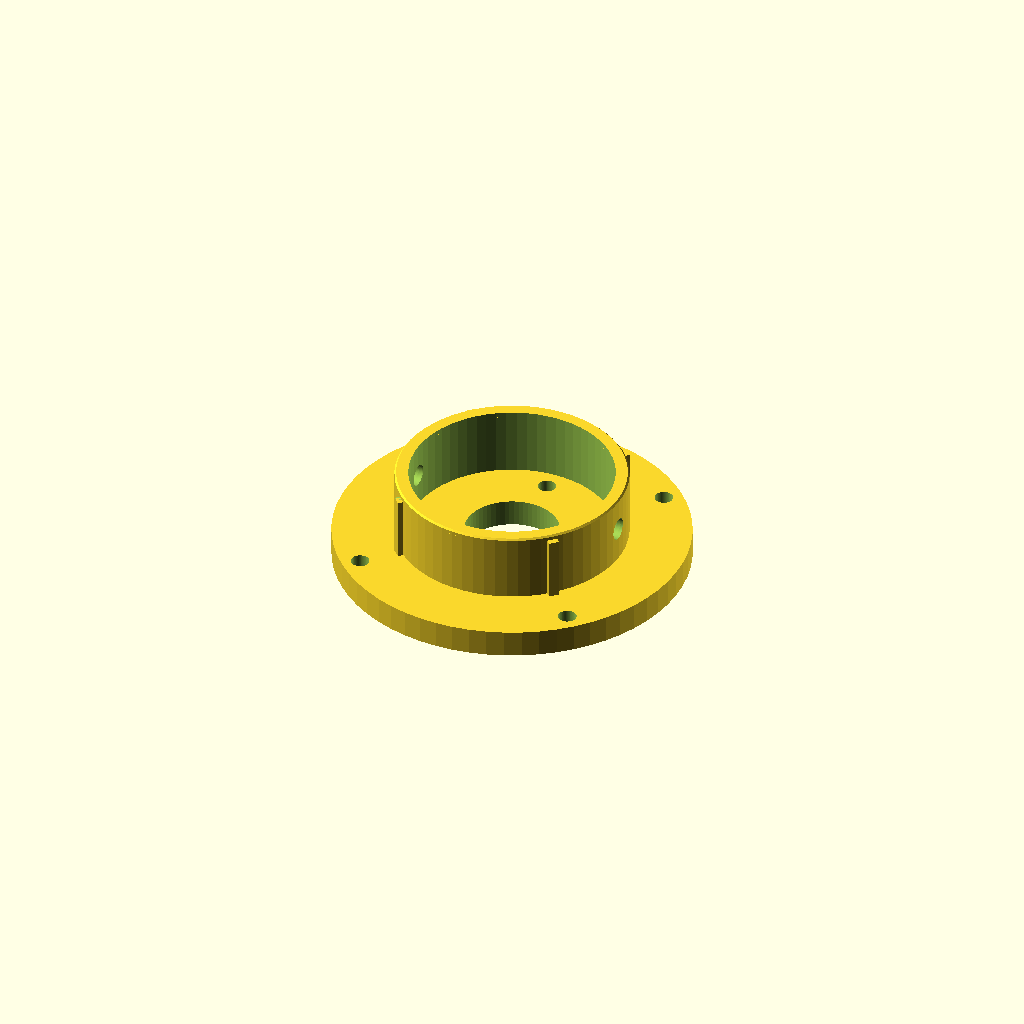
Cell 1: rendered with the file's own defaults.
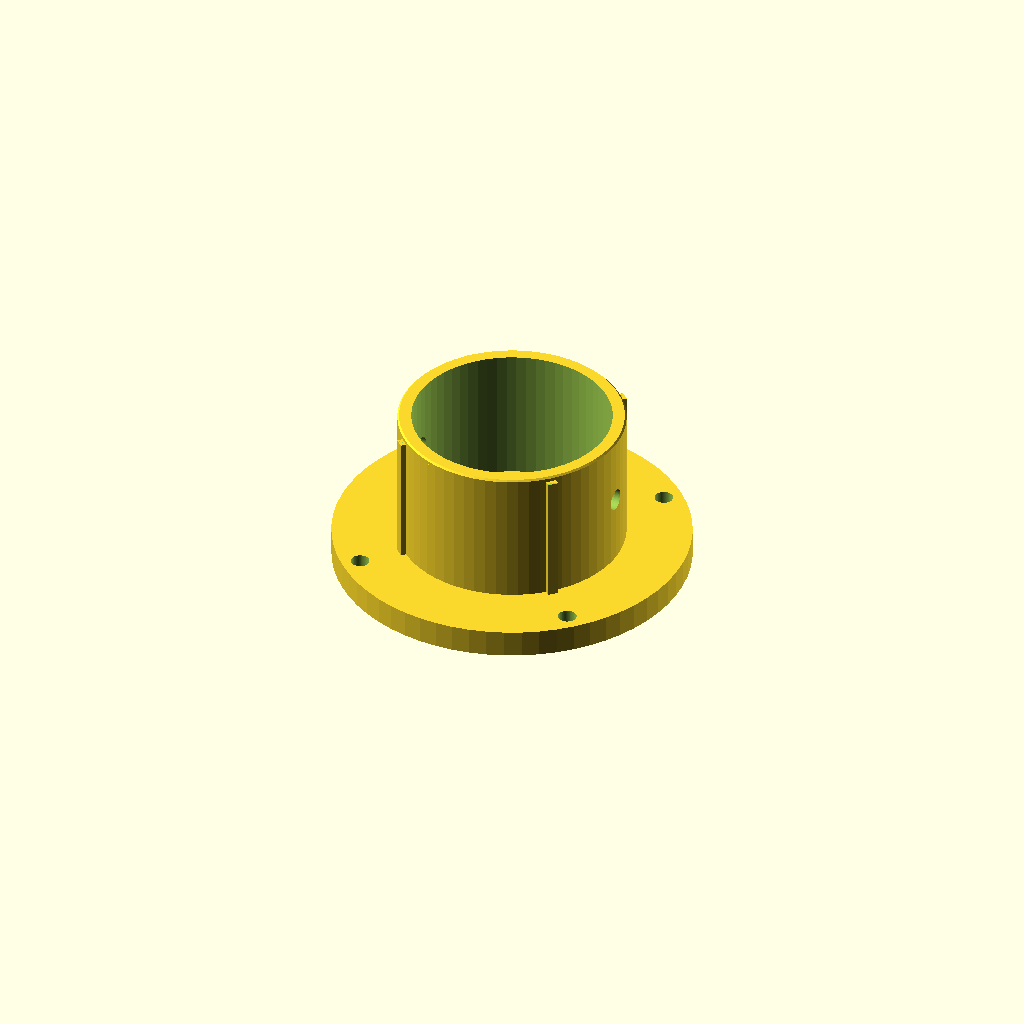
Cell 2: the same model with enc_t = 40.
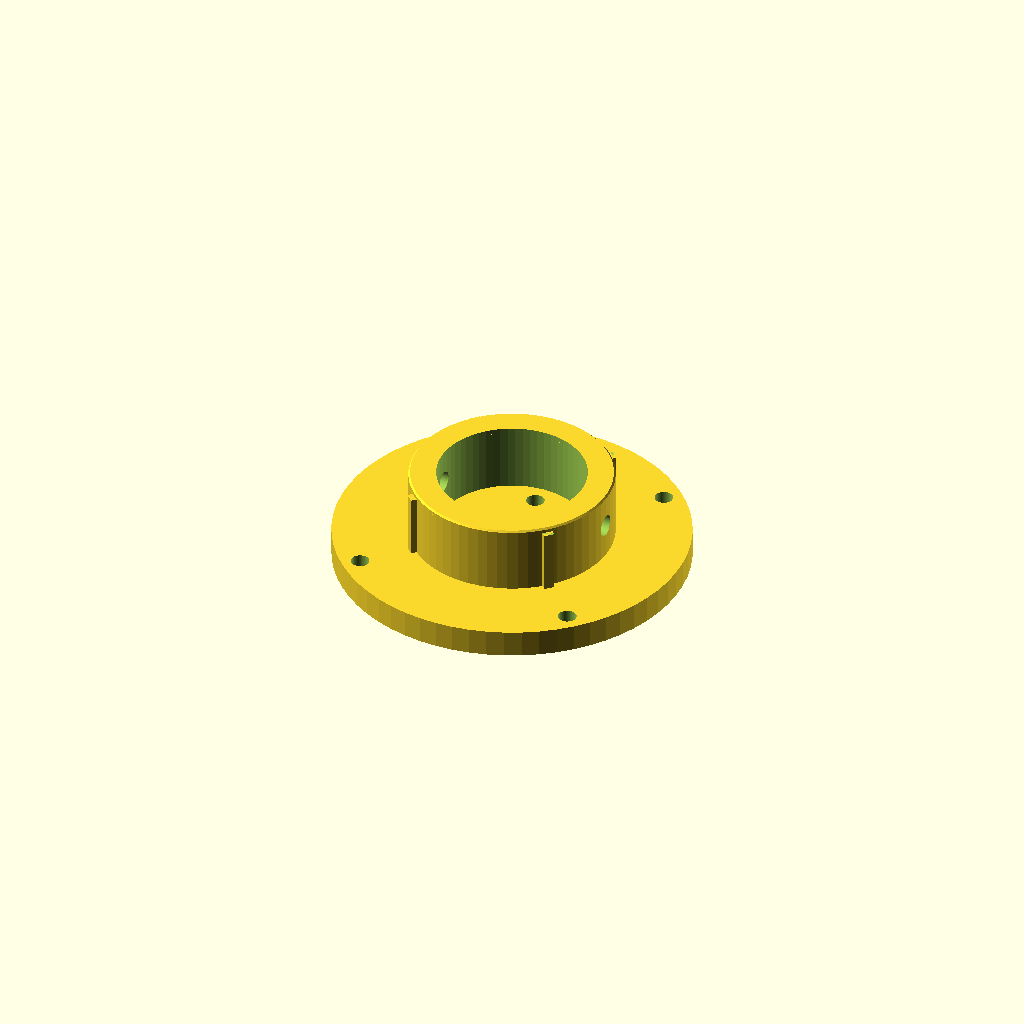
Cell 3: the same model with esp_anillo = 8.
One fixed orthographic camera (rotation 55°, 0°, 25°; colour scheme Cornfield) for every cell.
The OpenSCAD source (3_tapa_hombro.scad):
// =====================================================================
//  PIEZA 3 de 8 — TAPA DE HOMBRO
//  Cierra el humero por arriba. Tiene:
//   - un faldon MACHO con 4 chavetas que entra en la seccion del hombro
//   - 2 agujeros M5 para las armellas donde se atan los musculos
//   - 4 agujeros M5 en la brida para fijar el brazo a una mesa o perfil
//
//  Abrir con OpenSCAD -> F6 -> F7 -> guardar STL.  No hay que tocar nada.
//
//  IMPRESION: acostada, brida contra la cama, faldon para arriba.
//   Sin soportes. Alto 28 mm. ~40 g.
// =====================================================================

$fn = 64;

// --- geometria general -------------------------------------------------
h_brazo  = 300;  r_hombro = 42;  r_codo = 31;  esp = 3;
alto_junta = 50;

// --- encastres ---------------------------------------------------------
enc_t      = 20;
esp_anillo = 4;
holgura    = 0.3;
ch_w = 3.0;  ch_t = 1.6;
d_pasador  = 6.4;

// --- herrajes ----------------------------------------------------------
esp_brida  = 8;
r_brida    = r_hombro + 10;
d_anclaje  = 5.4;   // M5 armellas de los musculos
d_frame    = 5.4;   // M5 fijacion a bancada

// --- derivados ---------------------------------------------------------
zb = alto_junta - 8;
function R(z)  = r_codo + (r_hombro - r_codo) * (z - zb) / (h_brazo - zb);
function Ri(z) = R(z) - esp;
r_bore_t = Ri(h_brazo - enc_t) - esp_anillo;
r_faldon = r_bore_t - holgura;

echo(str(">>> diametro del faldon: ", 2*r_faldon, " mm"));

// =====================================================================
module pieza() {
    difference() {
        union() {
            cylinder(h = esp_brida, r = r_brida);
            // faldon macho hueco
            translate([0, 0, esp_brida - 0.01]) difference() {
                cylinder(h = enc_t, r = r_faldon);
                translate([0, 0, -1]) cylinder(h = enc_t + 2, r = r_faldon - esp_anillo);
            }
            // 4 chavetas
            for (a = [45 : 90 : 359])
                rotate([0, 0, a]) translate([r_faldon - 0.5, -ch_w/2, esp_brida])
                    cube([ch_t + 0.5, ch_w, enc_t - 1.5]);
        }
        // chaflan en la punta del faldon
        translate([0, 0, esp_brida + enc_t - 1.5]) difference() {
            cylinder(h = 2.5, r = r_faldon + 5);
            cylinder(h = 2.5, r1 = r_faldon + 1, r2 = r_faldon - 1.5);
        }
        // pasador (a mitad del faldon, mismo alto que en la pieza 2)
        translate([-60, 0, esp_brida + enc_t/2]) rotate([0, 90, 0]) cylinder(d = d_pasador, h = 120);
        // armellas de los musculos (flexor y extensor)
        for (s = [-1, 1])
            translate([0, s*(r_faldon - esp_anillo - 6), -1]) cylinder(d = d_anclaje, h = 40);
        // fijacion a bancada, en la brida por fuera del hueso
        for (a = [45 : 90 : 359])
            rotate([0, 0, a]) translate([r_brida - 5.5, 0, -1]) cylinder(d = d_frame, h = 12);
        // aligerado central
        translate([0, 0, -1]) cylinder(h = 40, r = r_faldon - esp_anillo - 16);
    }
}

pieza();
Parameter table extracted from the source (name, type, default, range or options):
alto_junta: number, default 50
enc_t: number, default 20
esp_anillo: number, default 4
holgura: number, default 0.3
d_pasador: number, default 6.4
esp_brida: number, default 8
d_anclaje: number, default 5.4
d_frame: number, default 5.4
